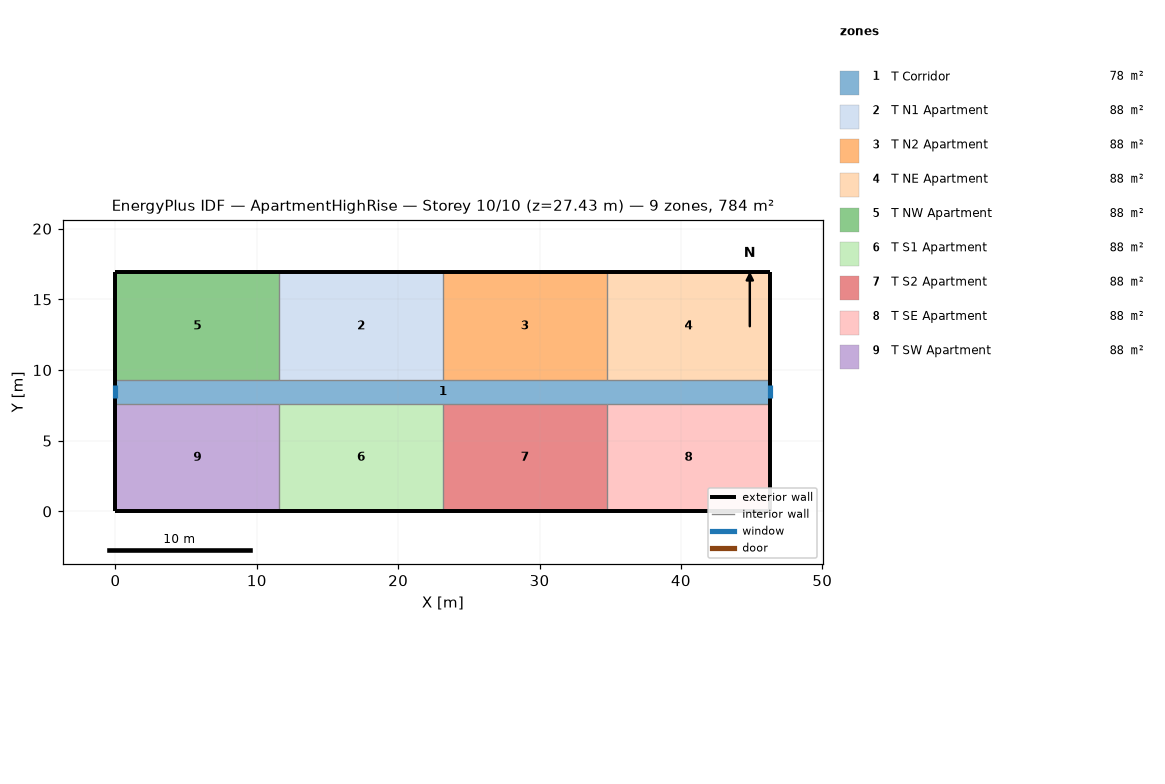
=== STOREY PLAN SPEC (per zone: floor XY polygon, exterior-wall plan segments, windows/doors) ===
zone 1: T Corridor  (77.7 m²)
  floor: (0.00, 9.30) (46.33, 9.30) (46.33, 7.62) (0.00, 7.62)
  exterior wall: (0.00, 9.30) – (0.00, 7.62)  [1.7 m]
    window: (0.00, 8.91) – (0.00, 8.00)  [1.1 m²]
  exterior wall: (46.33, 7.62) – (46.33, 9.30)  [1.7 m]
    window: (46.33, 8.00) – (46.33, 8.91)  [1.1 m²]
zone 2: T N1 Apartment  (88.2 m²)
  floor: (11.58, 16.92) (23.16, 16.92) (23.16, 9.30) (11.58, 9.30)
  exterior wall: (23.16, 16.92) – (11.58, 16.92)  [11.6 m]
  interior walls: 2
zone 3: T N2 Apartment  (88.2 m²)
  floor: (23.16, 16.92) (34.75, 16.92) (34.75, 9.30) (23.16, 9.30)
  exterior wall: (34.75, 16.92) – (23.16, 16.92)  [11.6 m]
  interior walls: 2
zone 4: T NE Apartment  (88.2 m²)
  floor: (34.75, 16.92) (46.33, 16.92) (46.33, 9.30) (34.75, 9.30)
  exterior wall: (46.33, 16.92) – (34.75, 16.92)  [11.6 m]
  exterior wall: (46.33, 9.30) – (46.33, 16.92)  [7.6 m]
  interior walls: 1
zone 5: T NW Apartment  (88.2 m²)
  floor: (0.00, 16.92) (11.58, 16.92) (11.58, 9.30) (0.00, 9.30)
  exterior wall: (11.58, 16.92) – (0.00, 16.92)  [11.6 m]
  exterior wall: (0.00, 16.92) – (0.00, 9.30)  [7.6 m]
  interior walls: 2
zone 6: T S1 Apartment  (88.2 m²)
  floor: (11.58, 7.62) (23.16, 7.62) (23.16, 0.00) (11.58, 0.00)
  exterior wall: (11.58, 0.00) – (23.16, 0.00)  [11.6 m]
  interior walls: 2
zone 7: T S2 Apartment  (88.2 m²)
  floor: (23.16, 7.62) (34.75, 7.62) (34.75, 0.00) (23.16, 0.00)
  exterior wall: (23.16, 0.00) – (34.75, 0.00)  [11.6 m]
  interior walls: 2
zone 8: T SE Apartment  (88.2 m²)
  floor: (34.75, 7.62) (46.33, 7.62) (46.33, 0.00) (34.75, 0.00)
  exterior wall: (46.33, 0.00) – (46.33, 7.62)  [7.6 m]
  exterior wall: (34.75, 0.00) – (46.33, 0.00)  [11.6 m]
  interior walls: 1
zone 9: T SW Apartment  (88.2 m²)
  floor: (0.00, 7.62) (11.58, 7.62) (11.58, 0.00) (0.00, 0.00)
  exterior wall: (0.00, 7.62) – (0.00, 0.00)  [7.6 m]
  exterior wall: (0.00, 0.00) – (11.58, 0.00)  [11.6 m]
  interior walls: 2

=== DERIVED (storey summary) ===
Building: ApartmentHighRise
Storey: 10 of 10  (floor level z = 27.43 m)
Storey gross floor area: 783.6 m²
Zones on this storey: 9
  - T Corridor: floor 77.7 m²; exterior wall 3.4 m (10.2 m²); 2 window(s) 2.2 m²; WWR 21.8%
  - T N1 Apartment: floor 88.2 m²; exterior wall 11.6 m (35.3 m²); WWR 0.0%
  - T N2 Apartment: floor 88.2 m²; exterior wall 11.6 m (35.3 m²); WWR 0.0%
  - T NE Apartment: floor 88.2 m²; exterior wall 19.2 m (58.5 m²); WWR 0.0%
  - T NW Apartment: floor 88.2 m²; exterior wall 19.2 m (58.5 m²); WWR 0.0%
  - T S1 Apartment: floor 88.2 m²; exterior wall 11.6 m (35.3 m²); WWR 0.0%
  - T S2 Apartment: floor 88.2 m²; exterior wall 11.6 m (35.3 m²); WWR 0.0%
  - T SE Apartment: floor 88.2 m²; exterior wall 19.2 m (58.5 m²); WWR 0.0%
  - T SW Apartment: floor 88.2 m²; exterior wall 19.2 m (58.5 m²); WWR 0.0%
Zone adjacency: (none detected)